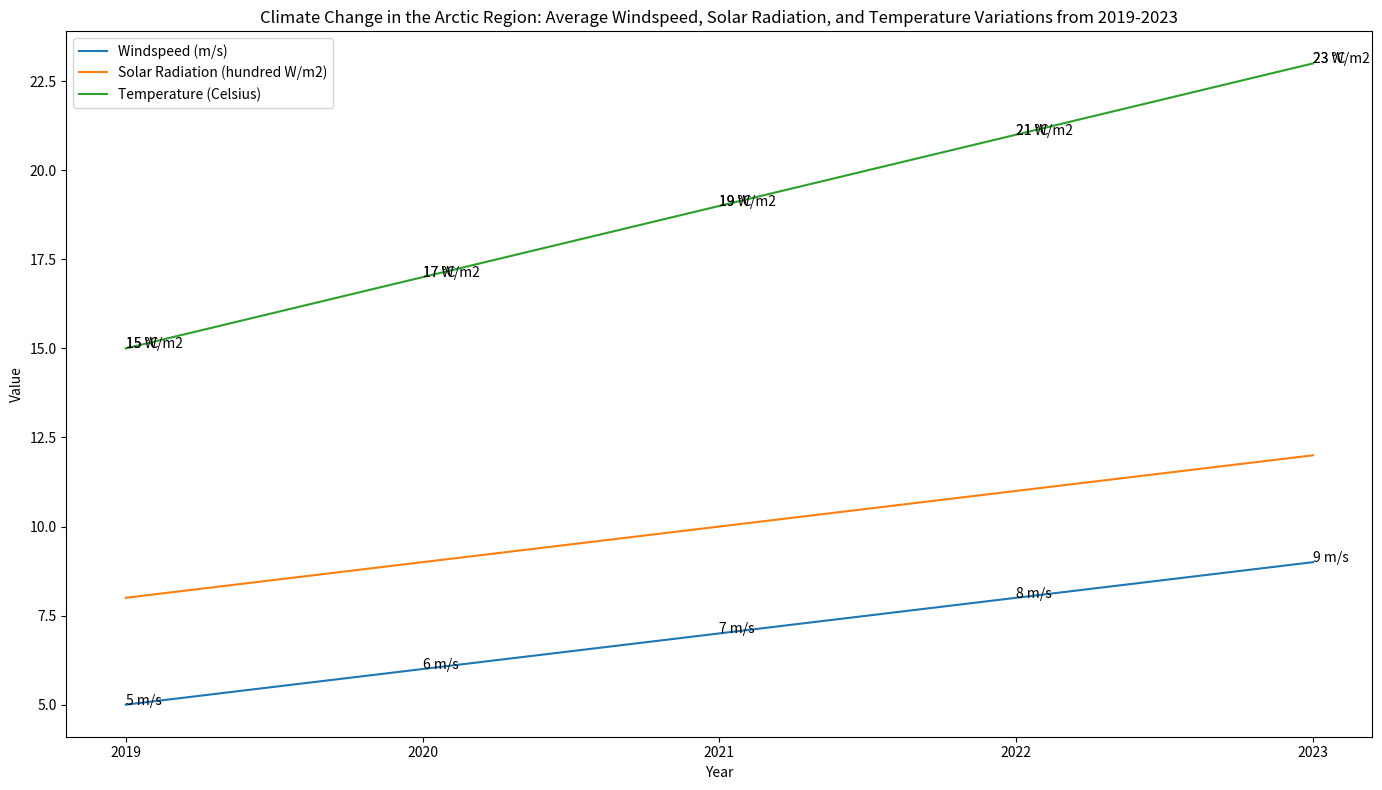

The matplotlib source for this figure:

import matplotlib.pyplot as plt
import numpy as np

plt.figure(figsize=(14, 8))

year = np.array([2019, 2020, 2021, 2022, 2023])
windspeed = np.array([5, 6, 7, 8, 9])
solar_radiation = np.array([8, 9, 10, 11, 12])
temperature = np.array([15, 17, 19, 21, 23])

plt.plot(year, windspeed, label="Windspeed (m/s)")
plt.plot(year, solar_radiation, label="Solar Radiation (hundred W/m2)")
plt.plot(year, temperature, label="Temperature (Celsius)")
plt.xticks(year)
plt.title("Climate Change in the Arctic Region: Average Windspeed, Solar Radiation, and Temperature Variations from 2019-2023")
plt.xlabel("Year")
plt.ylabel("Value")
plt.legend(loc='upper left')
for a, b, c in zip(year, windspeed, solar_radiation): 
    plt.annotate(str(b) + " m/s", xy=(a, b))
for a, b, c in zip(year, solar_radiation, temperature):
    plt.annotate(str(c) + " W/m2", xy=(a, c))
for a, b, c in zip(year, windspeed, temperature):
    plt.annotate(str(c) + " °C", xy=(a, c))
plt.tight_layout()
plt.savefig("line_279.png")
plt.clf()
